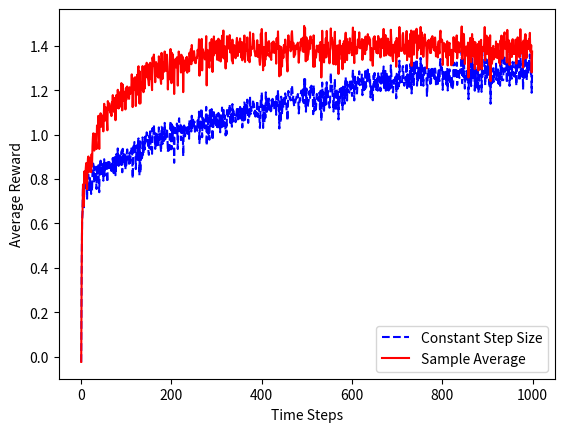
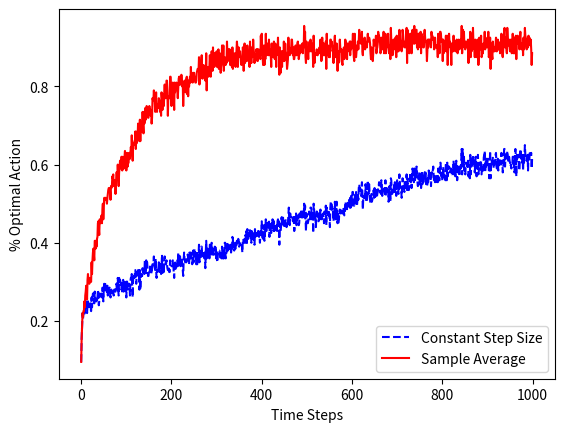

The matplotlib source for these figures, in order:
# [redacted]
# for Reinforcement Learning Book Chapter 2 Excercise 2.5
# compare sample average and constant step size with 10 armed Bandit problem
import numpy as np
import random
import matplotlib.pyplot as plt

class Bandit:
    def __init__(self, BanditNum=10, q_mu=0., q_sigma=1.0, stationary=True, \
                    Q0=[[5 for i in range(10)],[5 for i in range(10)] ], TimeStep=1000, \
                    epsilon=0.1, set=200, StepSize=0.1):
        self.n = BanditNum
        self.q_mu = q_mu
        self.q_sigma = q_sigma
        self.stat = stationary
        self.Q = Q0
        self.N = np.zeros(BanditNum)
        self.TimeStep = TimeStep
        self.epsilon = epsilon
        self.Reward = np.zeros([2,TimeStep]) # 1000
        self.RewardSum = np.zeros([2,TimeStep]) # 1000
        self.set=set
        self.OptAction= np.zeros([2,TimeStep])
        self.StepSize=StepSize
        self.A=0

    def reset(self):
        self.q_n = np.random.normal( self.q_mu, self.q_sigma, self.n)
        self.Q=np.zeros([2,self.n])
        self.N=np.zeros(self.n)

    def RL(self):
        for a in range(self.set):
        # start the time step
            self.reset()
            for t in range( self.TimeStep ):
                if self.stat==False: #True for stationary 
                    self.q_n = np.random.normal( self.q_mu, self.q_sigma, self.n)
                self.p = random.random()
                if self.p > self.epsilon: # if in 1-e choose the best
                    self.A0 = np.argmax(self.Q[0,:])
                    self.A1 = np.argmax(self.Q[1,:])
                else:                  # else choose a random one
                    self.A0 = random.randrange(self.n)
                    self.A1=self.A0
                if self.A0 == np.argmax(self.q_n):
                    self.OptAction[0,t]+=1
                if self.A1 == np.argmax(self.q_n):
                    self.OptAction[1,t]+=1
                self.Reward[0,t] = self.q_n[self.A0]
                self.Reward[1,t] = self.q_n[self.A1]
                self.N[self.A1] +=1
                self.Q[0,self.A0] +=self.StepSize*(self.Reward[0,t]-self.Q[0,self.A0]) #Constant StepSize
                self.Q[1,self.A1] +=1.0/self.N[self.A1]*(self.Reward[1,t]-self.Q[1,self.A1])# Sample Average
            self.RewardSum[0,:]=np.add(self.RewardSum[0,:],self.Reward[0,:])
            self.RewardSum[1,:]=np.add(self.RewardSum[1,:],self.Reward[1,:])
            if a%100==0:
                print("Proceding: {}/{}".format(a,self.set))
        self.RewardMean=np.divide(self.RewardSum,self.set)
        self.OptAction=np.divide(self.OptAction,self.set)

    def figAveReward(self):
        ave=plt.figure()
        plt.plot(range(self.TimeStep),self.RewardMean[0,:],'b--',label='Constant Step Size')
        plt.plot(range(self.TimeStep),self.RewardMean[1,:],'r-',label='Sample Average')
        plt.xlabel("Time Steps")
        plt.ylabel("Average Reward")
        plt.legend(loc="lower right")
        ave.savefig("Chapt2Ex2.5_AveReward.png")

    def figOpAct(self):
        opt=plt.figure()
        plt.plot(range(self.TimeStep),self.OptAction[0,:],'b--',label='Constant Step Size')
        plt.plot(range(self.TimeStep),self.OptAction[1,:],'r-',label='Sample Average')
        plt.xlabel("Time Steps")
        plt.ylabel("% Optimal Action")
        plt.legend(loc="lower right")
        opt.savefig("Chapt2Ex2.5_OptAct.png")
        plt.show()

if __name__ =="__main__":
    bandit=Bandit()
    bandit.RL()
    bandit.figAveReward()
    bandit.figOpAct()

